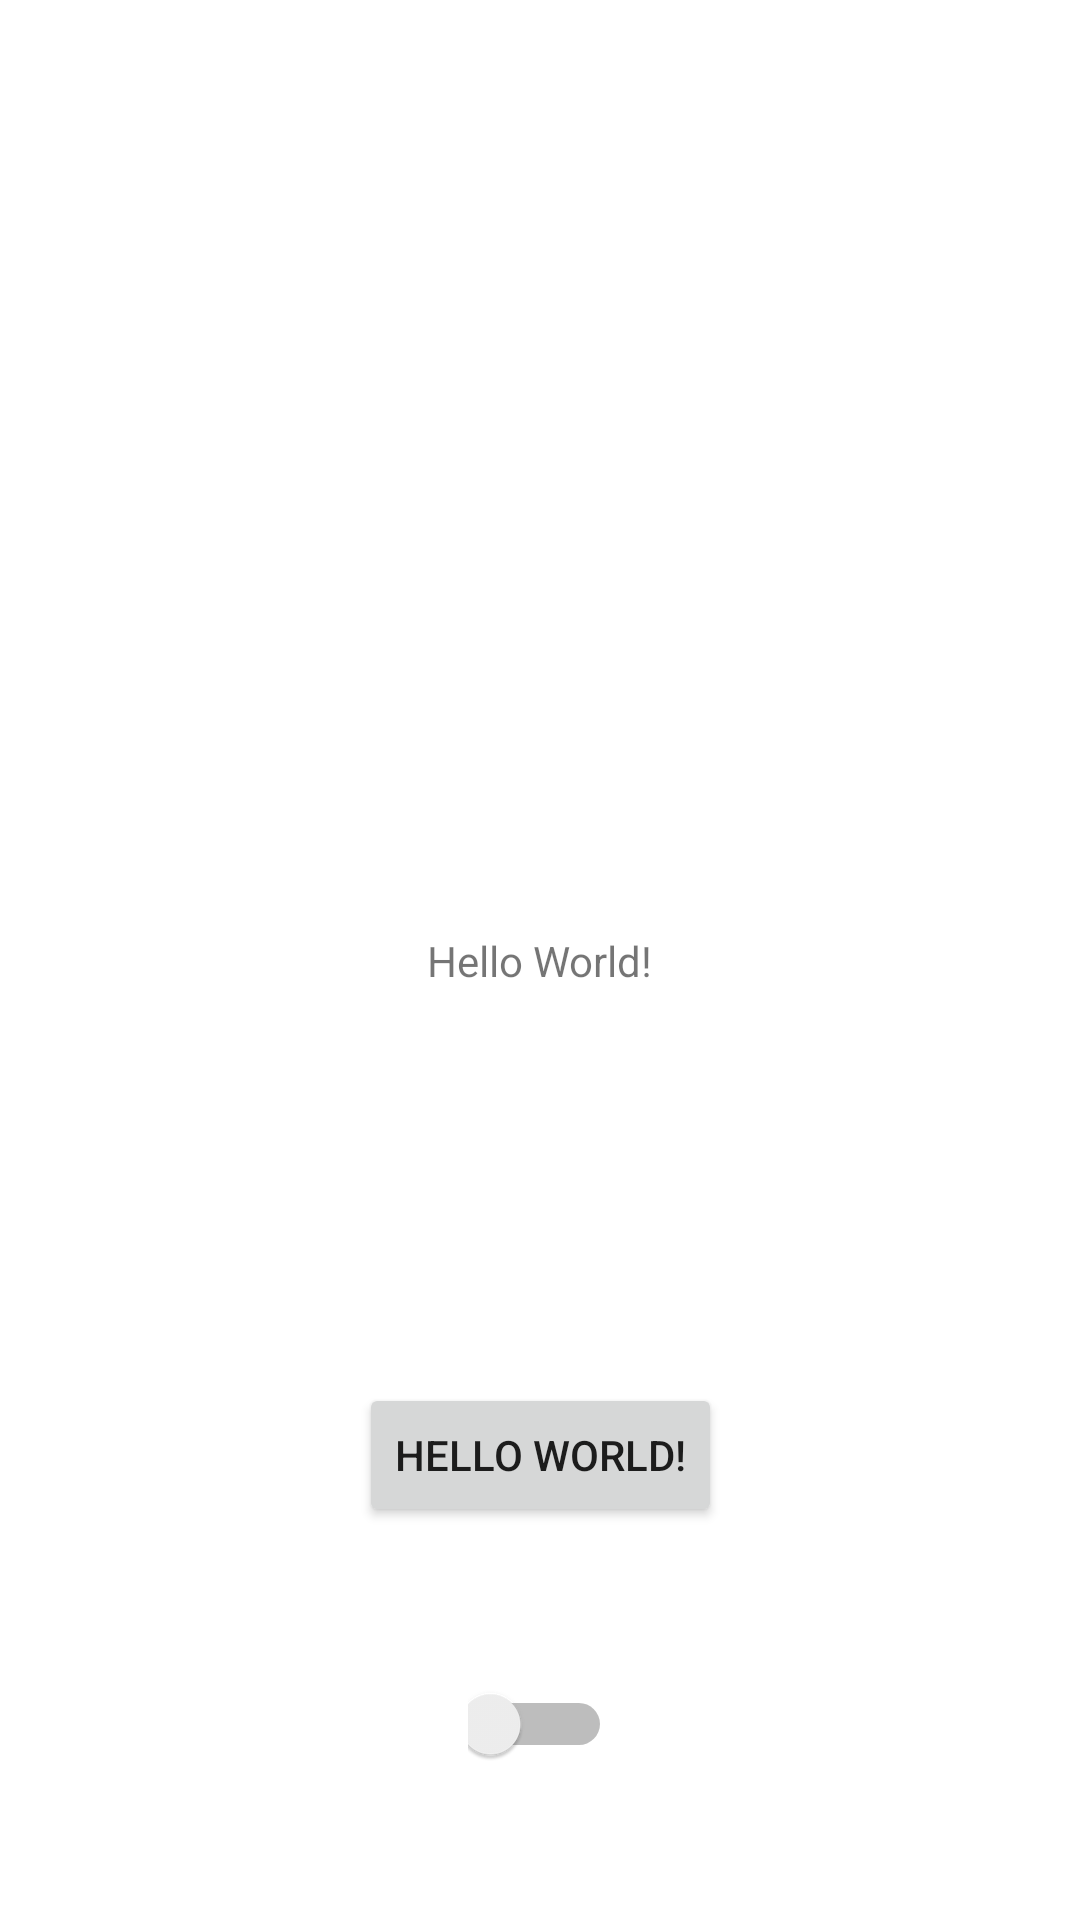

Produce the Android XML layout that renders to this screen, including the resource entries it uses.
<!-- AndroidManifest.xml: application theme Theme.SAL47 -->
<!-- res/layout/activity_main.xml -->
<?xml version="1.0" encoding="utf-8"?>
<androidx.constraintlayout.widget.ConstraintLayout xmlns:android="http://schemas.android.com/apk/res/android"
    xmlns:app="http://schemas.android.com/apk/res-auto"
    xmlns:tools="http://schemas.android.com/tools"
    android:layout_width="match_parent"
    android:layout_height="match_parent"
    tools:context=".MainActivity"
    tools:ignore="UseSwitchCompatOrMaterialXml">

    <TextView
        android:layout_width="wrap_content"
        android:layout_height="wrap_content"
        android:text="Hello World!"
        app:layout_constraintBottom_toBottomOf="parent"
        app:layout_constraintEnd_toEndOf="parent"
        app:layout_constraintStart_toStartOf="parent"
        app:layout_constraintTop_toTopOf="parent"
        android:id="@+id/tv_1"/>

    <Button
        android:layout_width="wrap_content"
        android:layout_height="wrap_content"
        android:text="Hello World!"
        app:layout_constraintTop_toBottomOf="@id/tv_1"
        app:layout_constraintBottom_toBottomOf="parent"
        app:layout_constraintEnd_toEndOf="parent"
        app:layout_constraintStart_toStartOf="parent"
        android:id="@+id/b_1"/>

    <Switch
        android:layout_width="48dp"
        android:layout_height="48dp"
        app:layout_constraintTop_toBottomOf="@id/b_1"
        app:layout_constraintBottom_toBottomOf="parent"
        app:layout_constraintEnd_toEndOf="parent"
        app:layout_constraintStart_toStartOf="parent"/>

</androidx.constraintlayout.widget.ConstraintLayout>
<!-- resources referenced by this layout -->
<resources>
  <style name="Theme.SAL47" parent="Theme.MaterialComponents.DayNight.DarkActionBar">
          
          <item name="colorPrimary">@color/purple_500</item>
          <item name="colorPrimaryVariant">@color/purple_700</item>
          <item name="colorOnPrimary">@color/white</item>
          
          <item name="colorSecondary">@color/teal_200</item>
          <item name="colorSecondaryVariant">@color/teal_700</item>
          <item name="colorOnSecondary">@color/black</item>
          
          <item name="android:statusBarColor">?attr/colorPrimaryVariant</item>
          
      </style>
  <!-- not gathered from this repository: default colours our renderer supplied (Android Studio template values) -->
  <color name="purple_500">#FF6200EE</color>
  <color name="purple_700">#FF3700B3</color>
  <color name="teal_200">#FF03DAC5</color>
  <color name="teal_700">#FF018786</color>
  <color name="black">#FF000000</color>
  <color name="white">#FFFFFFFF</color>
</resources>
